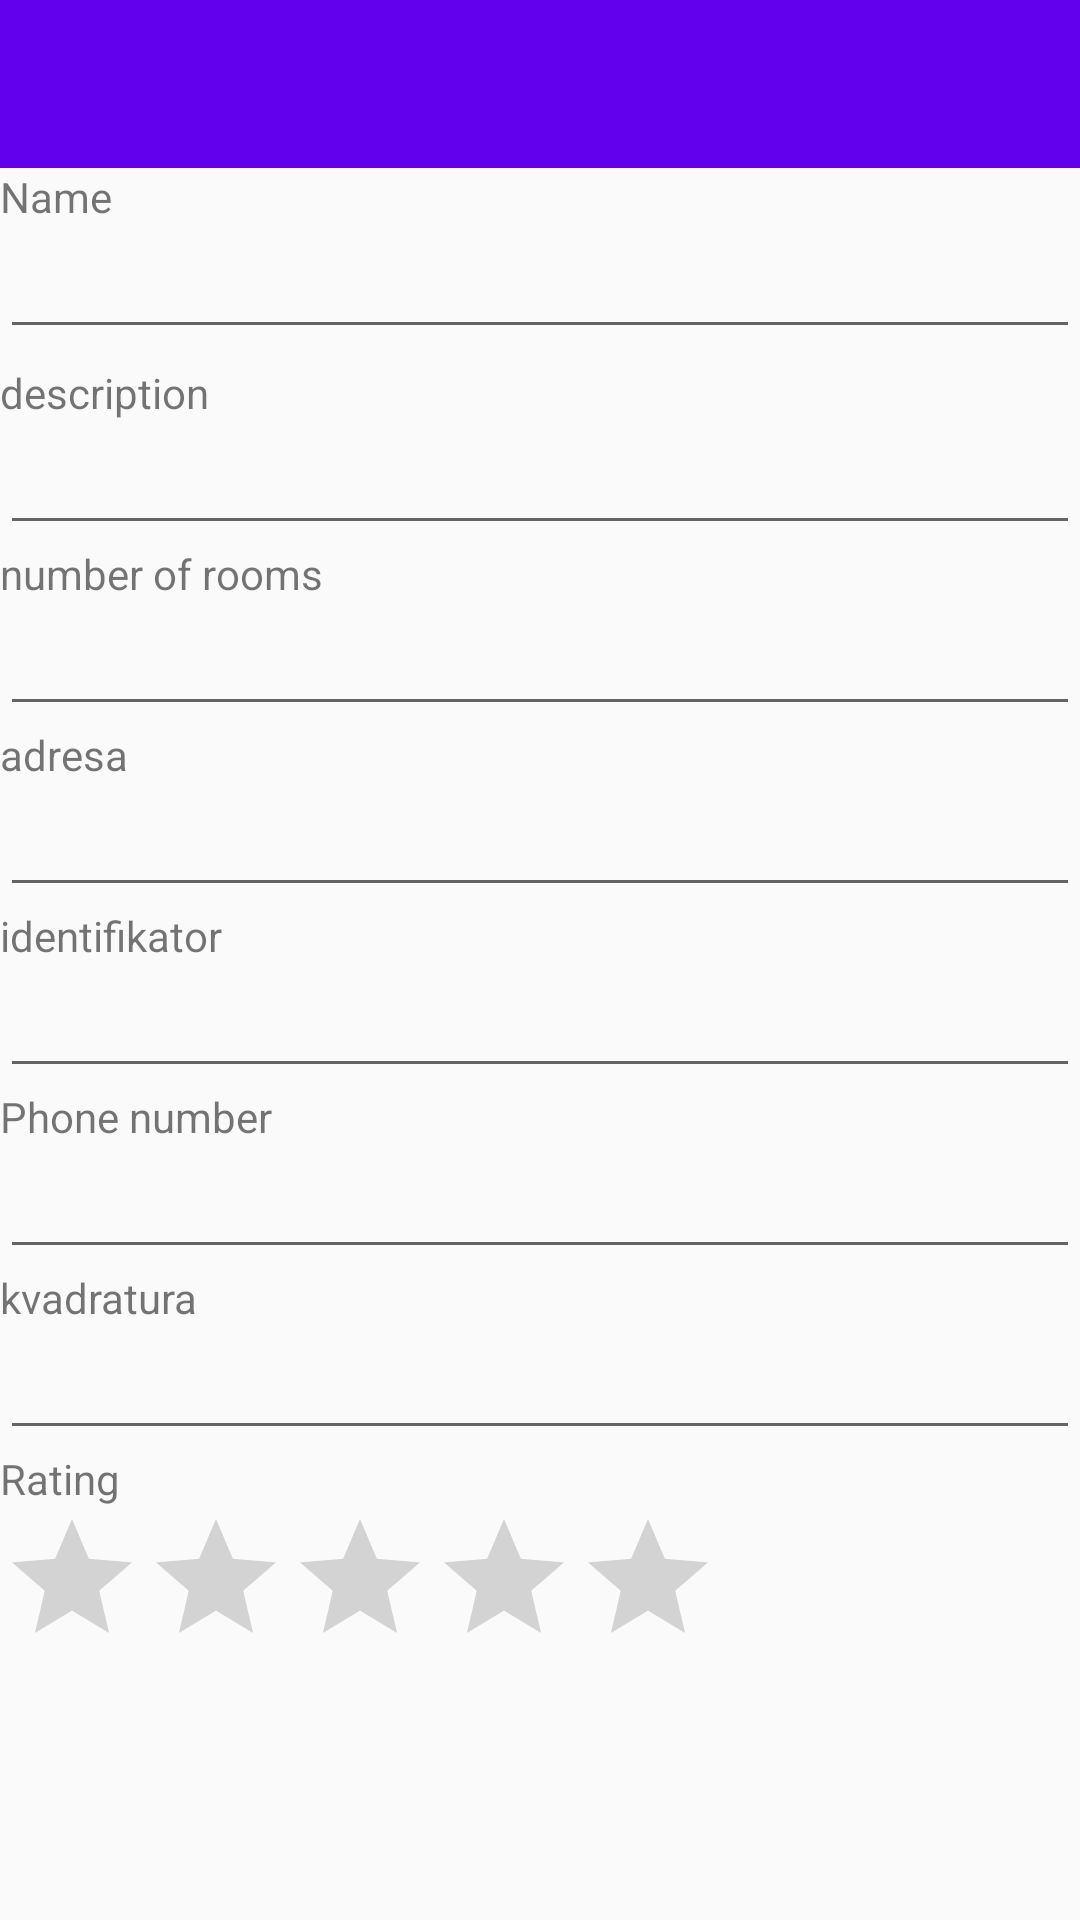

Produce the Android XML layout that renders to this screen, including the resource entries it uses.
<!-- AndroidManifest.xml: application theme AppTheme -->
<!-- res/layout/activity_detail.xml -->
<?xml version="1.0" encoding="utf-8"?>
<LinearLayout xmlns:android="http://schemas.android.com/apk/res/android"
    xmlns:app="http://schemas.android.com/apk/res-auto"
    android:id="@+id/activity_detail"
    android:orientation="vertical"
    android:layout_width="match_parent"
    android:layout_height="match_parent">



    <android.support.v7.widget.Toolbar
        android:id="@+id/toolbar"
        android:layout_width="match_parent"
        android:layout_height="?attr/actionBarSize"
        android:title="@string/activity_main_toolbar_title"
        android:background="?attr/colorPrimary"
        app:popupTheme="@style/AppTheme.PopupOverlay"
        app:layout_scrollFlags="scroll|enterAlways">
    </android.support.v7.widget.Toolbar>

    <LinearLayout
        android:layout_width="match_parent"
        android:layout_height="wrap_content"
        android:orientation="vertical"
        android:layout_marginBottom="5dp">

        <TextView
            android:layout_width="match_parent"
            android:layout_height="wrap_content"
            android:text="Name"/>

        <EditText
            android:id="@+id/nekretnina_name"
            android:layout_width="match_parent"
            android:layout_height="wrap_content" />

    </LinearLayout>

    <LinearLayout
        android:layout_width="match_parent"
        android:layout_height="wrap_content"
        android:orientation="vertical">

        <TextView
            android:layout_width="match_parent"
            android:layout_height="wrap_content"
            android:text="description"/>

        <EditText
            android:id="@+id/nekretnina_description"
            android:layout_width="match_parent"
            android:layout_height="wrap_content" />
    </LinearLayout>

    <LinearLayout
        android:layout_width="match_parent"
        android:layout_height="wrap_content"
        android:orientation="vertical">

        <TextView
            android:layout_width="match_parent"
            android:layout_height="wrap_content"
            android:text="number of rooms"/>

        <EditText
            android:id="@+id/nekretnina_numberOfRooms"
            android:layout_width="match_parent"
            android:layout_height="wrap_content" />
    </LinearLayout>

    <LinearLayout
        android:layout_width="match_parent"
        android:layout_height="wrap_content"
        android:orientation="vertical">

        <TextView
            android:layout_width="match_parent"
            android:layout_height="wrap_content"
            android:text="adresa"/>

        <EditText
            android:id="@+id/nekretnina_adresa"
            android:layout_width="match_parent"
            android:layout_height="wrap_content" />
    </LinearLayout>

    <LinearLayout
        android:layout_width="match_parent"
        android:layout_height="wrap_content"
        android:orientation="vertical">

        <TextView
            android:layout_width="match_parent"
            android:layout_height="wrap_content"
            android:text="identifikator"/>

        <EditText
            android:id="@+id/nekretnina_id"
            android:layout_width="match_parent"
            android:layout_height="wrap_content" />
    </LinearLayout>

    <LinearLayout
        android:layout_width="match_parent"
        android:layout_height="wrap_content"
        android:orientation="vertical">

        <TextView
            android:layout_width="match_parent"
            android:layout_height="wrap_content"
            android:text="Phone number"/>

        <EditText
            android:id="@+id/nekretnina_phoneNumber"
            android:layout_width="match_parent"
            android:layout_height="wrap_content" />
    </LinearLayout>

    <LinearLayout
        android:layout_width="match_parent"
        android:layout_height="wrap_content"
        android:orientation="vertical">

        <TextView
            android:layout_width="match_parent"
            android:layout_height="wrap_content"
            android:text="kvadratura"/>

        <EditText
            android:id="@+id/nekretnina_kvadratura"
            android:layout_width="match_parent"
            android:layout_height="wrap_content" />
    </LinearLayout>

    <LinearLayout
        android:layout_width="match_parent"
        android:layout_height="wrap_content"
        android:orientation="vertical"
        android:layout_marginBottom="5dp">

        <TextView
            android:layout_width="match_parent"
            android:layout_height="wrap_content"
            android:text="Rating"/>

        <RatingBar
            android:id="@+id/nekretnina_rating"
            android:layout_width="wrap_content"
            android:layout_height="wrap_content"
            android:numStars="5"
            android:stepSize="1.0"
            android:rating="0.0"/>

    </LinearLayout>




    <ListView
        android:id="@+id/nekretnine"
        android:layout_width="match_parent"
        android:layout_height="match_parent" />

</LinearLayout>
<!-- resources referenced by this layout -->
<resources>
  <string name="activity_main_toolbar_title" />
  <style name="AppTheme.PopupOverlay" parent="ThemeOverlay.AppCompat.Light" />
  <style name="AppTheme" parent="Theme.AppCompat.Light.NoActionBar">
          
          <item name="colorPrimary">@color/colorPrimary</item>
          <item name="colorPrimaryDark">@color/colorPrimaryDark</item>
          <item name="colorAccent">@color/colorAccent</item>
      </style>
  <!-- not gathered from this repository: default colours our renderer supplied (Android Studio template values) -->
  <color name="colorPrimary">#FF6200EE</color>
  <color name="colorPrimaryDark">#FF3700B3</color>
  <color name="colorAccent">#FF03DAC5</color>
</resources>
